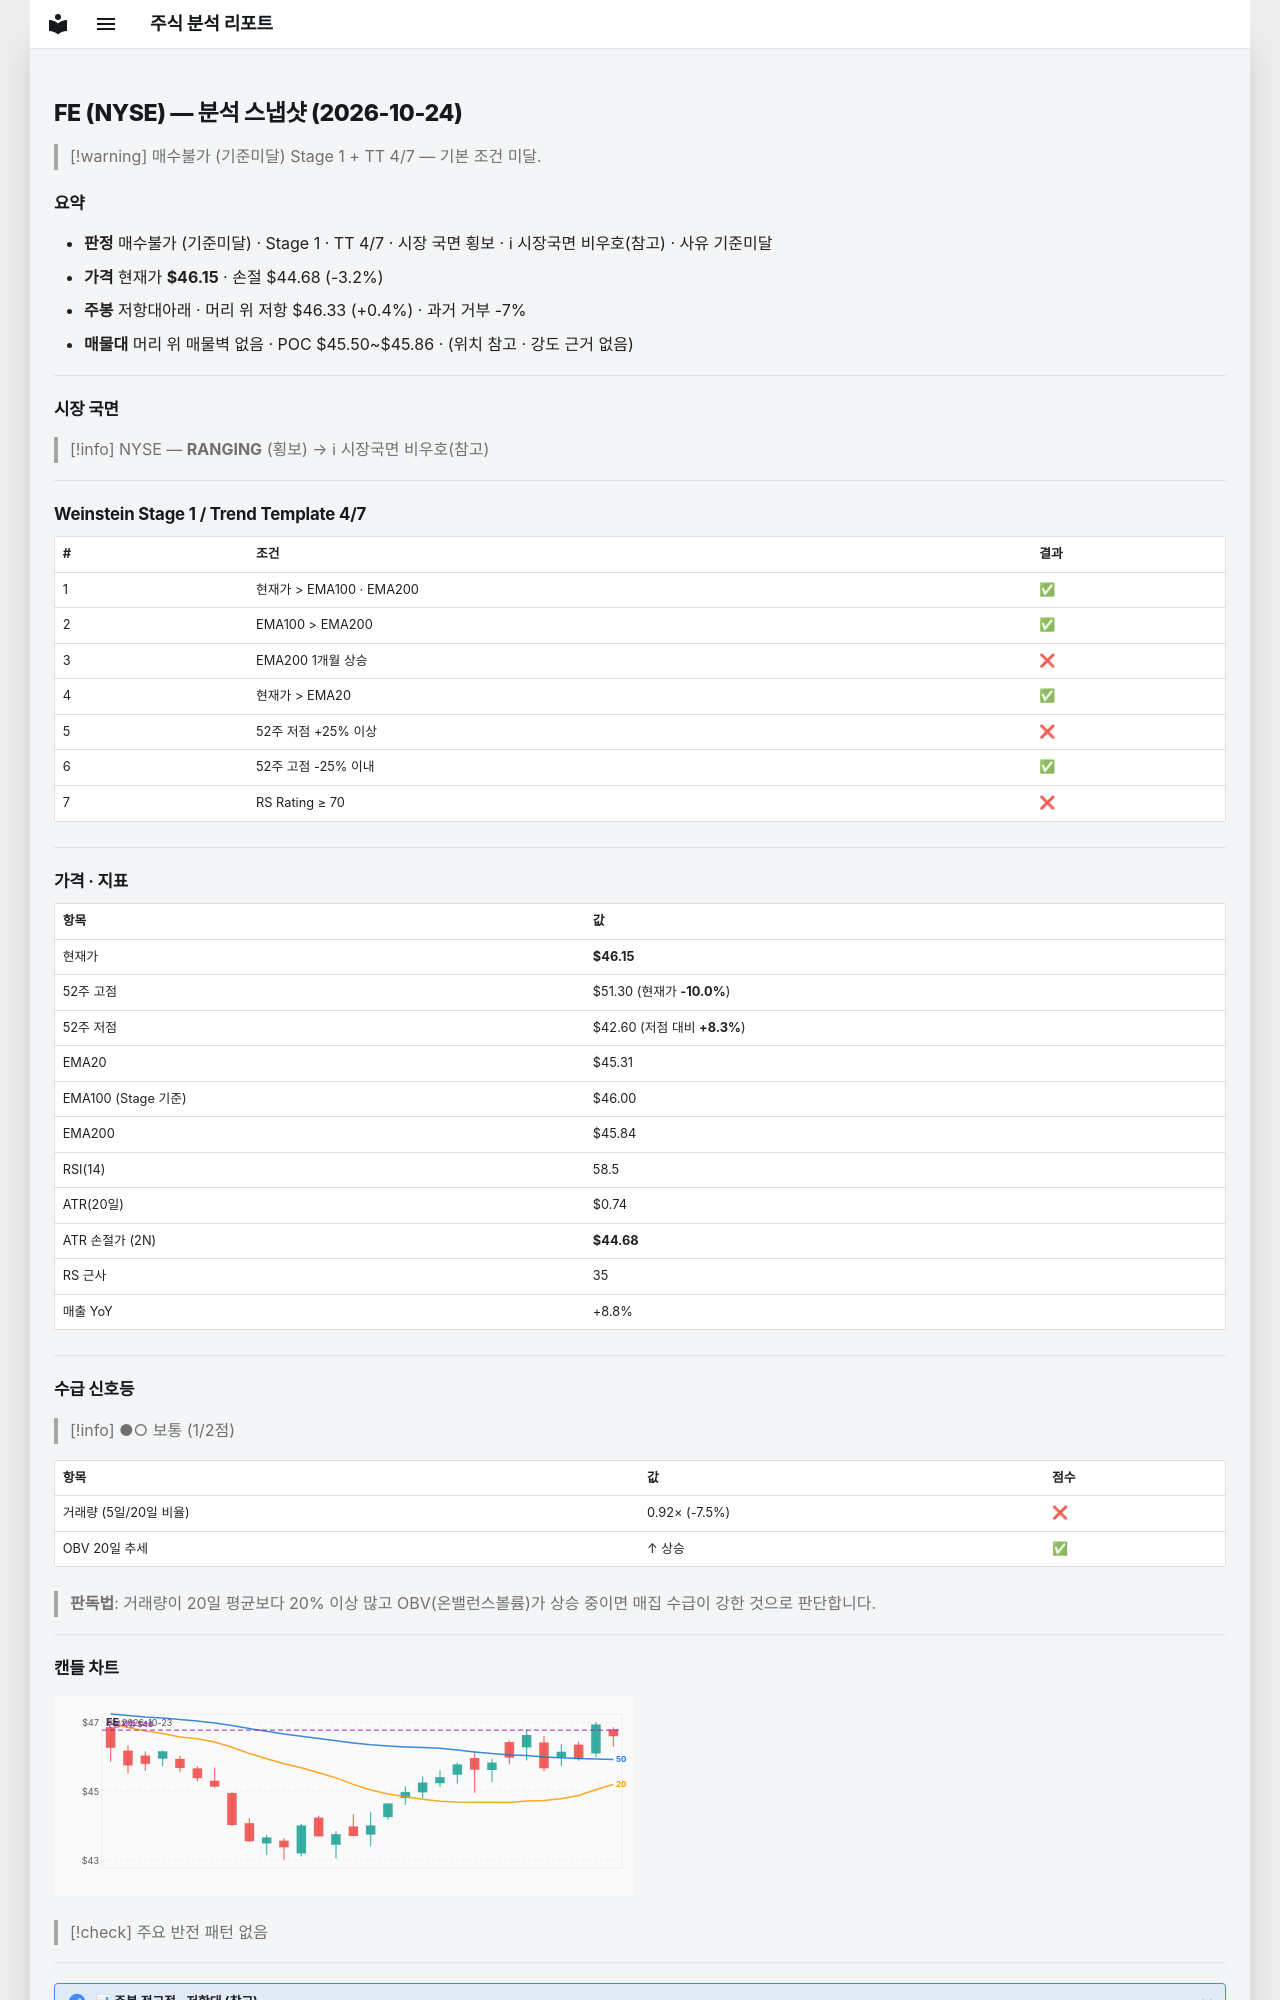

repository: soloandco/stock-reports · page: snapshots/FE-2026-10-24/index.html · generator: mkdocs

---
type: analysis-snapshot
title: FE 분석 스냅샷
ticker: FE
market: NYSE
created: 2026-10-24
updated: 2026-10-24
bar-date: 2026-10-23
verdict: 매수불가
verdict-reason: 기준미달
real-rr: 0.12
sma50-gap-pct: 1.9
weekly-position: 저항대아래
weekly-overhead-price: 46.33
weekly-overhead-pct: 0.4
stage: 1
trend-template-score: 4
tt-max: 7
ma-set: ema-20-100-200
price: 46.154998779296875
stop-price: 44.675591675182034
market-regime: RANGING
supply-demand-score: 1/2
supply-demand-label: 보통
status: tracking
tags:
  - stock-agent
  - watchlist
  - FE
  - analysis
related:
  - "[[analysis-template]]"
---

# FE (NYSE) — 분석 스냅샷 (2026-10-24)

> [!warning] 매수불가 (기준미달)
> Stage 1 + TT 4/7 — 기본 조건 미달.

## 요약

- **판정** 매수불가 (기준미달) · Stage 1 · TT 4/7 · 시장 국면 횡보 · ℹ 시장국면 비우호(참고) · 사유 기준미달
- **가격** 현재가 **$46.15** · 손절 $44.68 (-3.2%)
- **주봉** 저항대아래 · 머리 위 저항 $46.33 (+0.4%) · 과거 거부 -7%
- **매물대** 머리 위 매물벽 없음 · POC $45.50~$45.86 · (위치 참고 · 강도 근거 없음)

---

## 시장 국면

> [!info] NYSE — **RANGING** (횡보) → ℹ 시장국면 비우호(참고)

---

## Weinstein Stage 1 / Trend Template 4/7

| # | 조건 | 결과 |
|---|------|------|
| 1 | 현재가 > EMA100 · EMA200 | ✅ |
| 2 | EMA100 > EMA200 | ✅ |
| 3 | EMA200 1개월 상승 | ❌ |
| 4 | 현재가 > EMA20 | ✅ |
| 5 | 52주 저점 +25% 이상 | ❌ |
| 6 | 52주 고점 -25% 이내 | ✅ |
| 7 | RS Rating ≥ 70 | ❌ |

---

## 가격 · 지표

| 항목 | 값 |
|------|---|
| 현재가 | **$46.15** |
| 52주 고점 | $51.30 (현재가 **-10.0%**) |
| 52주 저점 | $42.60 (저점 대비 **+8.3%**) |
| EMA20 | $45.31 |
| EMA100 (Stage 기준) | $46.00 |
| EMA200 | $45.84 |
| RSI(14) | 58.5 |
| ATR(20일) | $0.74 |
| ATR 손절가 (2N) | **$44.68** |
| RS 근사 | 35 |
| 매출 YoY | +8.8% |

---
## 수급 신호등

> [!info] ●○ 보통 (1/2점)

| 항목 | 값 | 점수 |
|------|------|------|
| 거래량 (5일/20일 비율) | 0.92× (-7.5%) | ❌ |
| OBV 20일 추세 | ↑ 상승 | ✅ |

> **판독법**: 거래량이 20일 평균보다 20% 이상 많고 OBV(온밸런스볼륨)가 상승 중이면 매집 수급이 강한 것으로 판단합니다.

---
